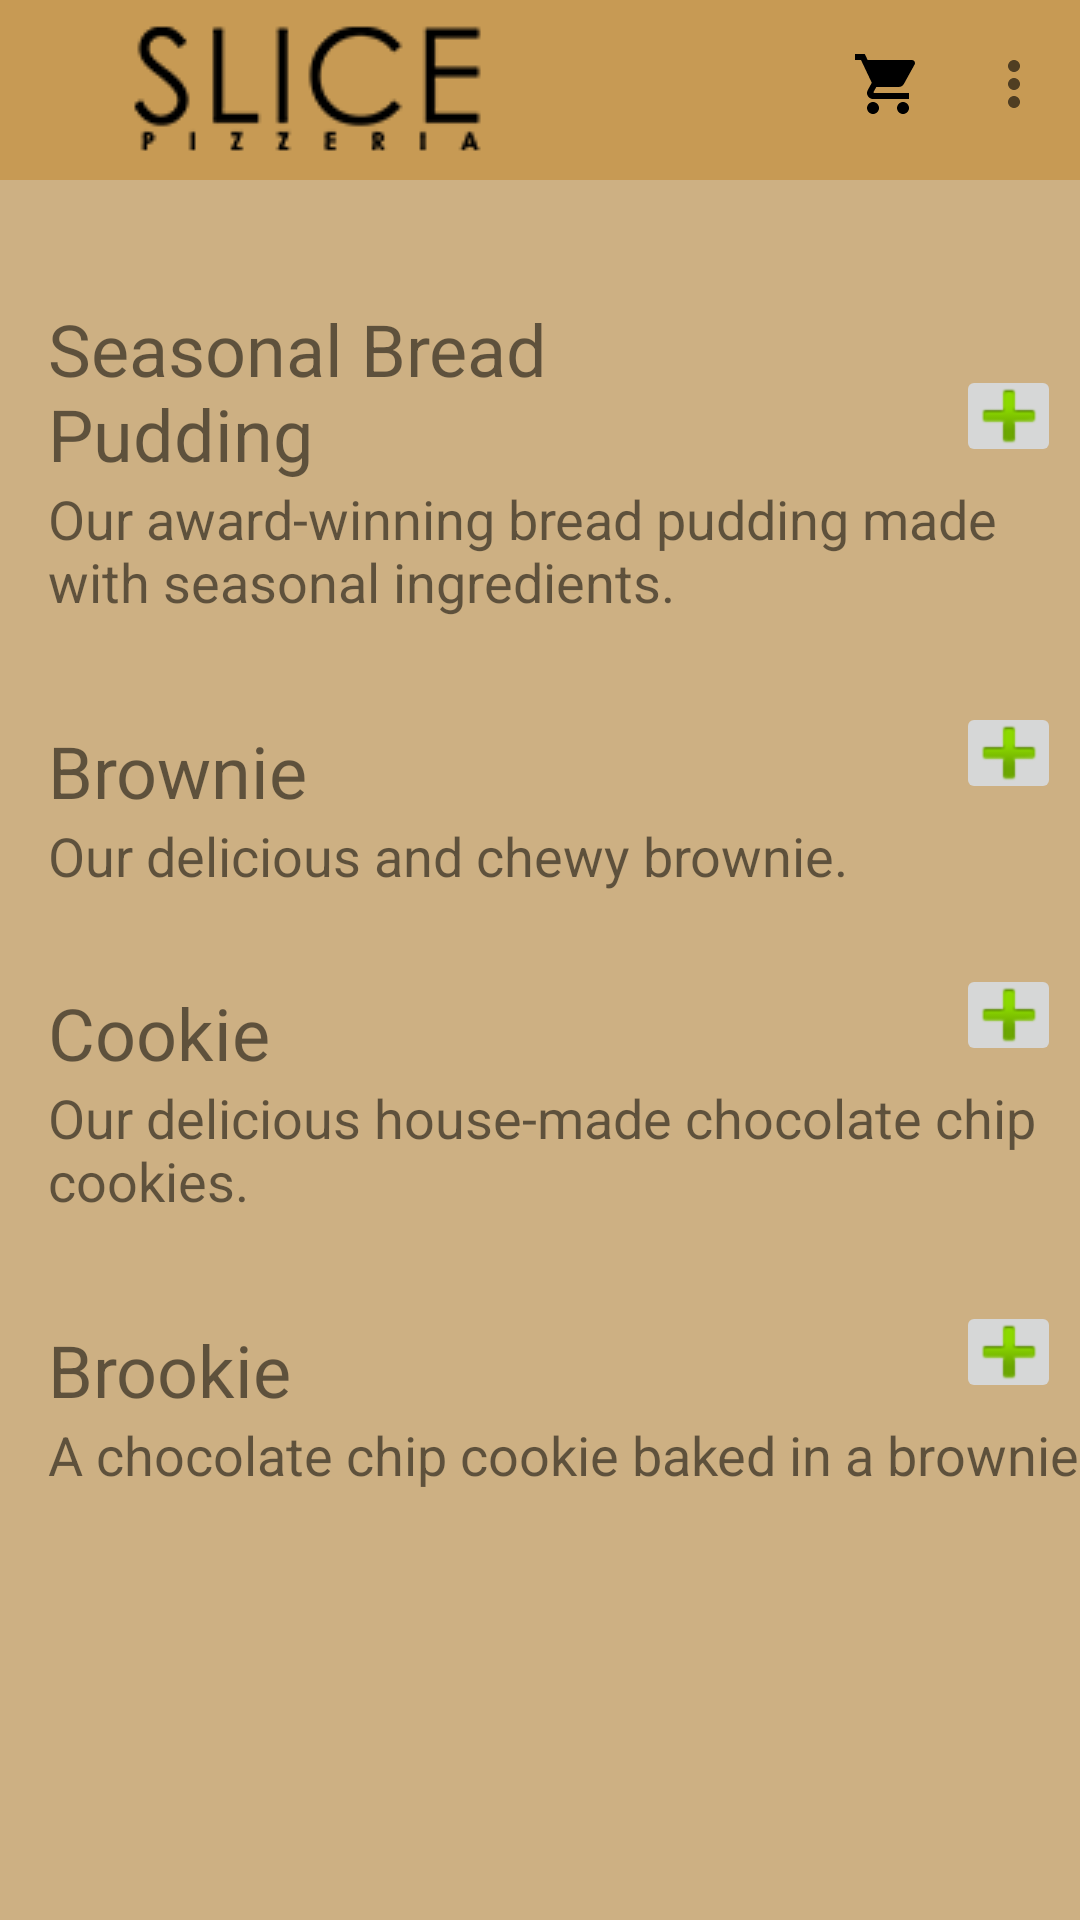

Android layout source for this screen:
<!-- AndroidManifest.xml: application theme AppTheme -->
<!-- res/layout/activity_sweets.xml -->
<?xml version="1.0" encoding="utf-8"?>
<androidx.core.widget.NestedScrollView
    xmlns:android="http://schemas.android.com/apk/res/android"
    xmlns:app="http://schemas.android.com/apk/res-auto"
    xmlns:tools="http://schemas.android.com/tools"
    android:layout_width="match_parent"
    android:layout_height="match_parent"
    android:fillViewport="true"
    android:background="@color/colorPrimary"
    tools:context=".sweets"
    >

    <androidx.constraintlayout.widget.ConstraintLayout
        android:layout_width="match_parent"
        android:layout_height="700dp"
        >

        <include layout="@layout/toolbar"/>

    <TextView
        android:id="@+id/seasonal_bread_pudding"
        android:layout_width="200dp"
        android:layout_height="wrap_content"
        android:layout_marginStart="16dp"
        android:layout_marginTop="100dp"
        android:text="@string/bread_pudding"
        android:textSize="24sp"
        app:layout_constraintBottom_toTopOf="@+id/seasonal_bread_pudding_description"
        app:layout_constraintStart_toStartOf="parent"
        app:layout_constraintTop_toTopOf="parent" />

    <ImageButton
        android:id="@+id/addSeasonalBreadPudding"
        android:layout_width="35dp"
        android:layout_height="34dp"
        android:layout_marginStart="120dp"
        android:layout_marginEnd="24dp"
        android:layout_marginBottom="5dp"
        android:src="@android:drawable/ic_input_add"
        app:layout_constraintBottom_toTopOf="@+id/seasonal_bread_pudding_description"
        app:layout_constraintEnd_toEndOf="parent"
        app:layout_constraintStart_toEndOf="@+id/seasonal_bread_pudding"/>

    <TextView
        android:id="@+id/seasonal_bread_pudding_description"
        android:layout_width="350dp"
        android:layout_height="050dp"
        android:layout_marginStart="16dp"
        android:text="@string/bread_pudding_description"
        android:textSize="18sp"
        app:layout_constraintBottom_toTopOf="@id/brownie"
        app:layout_constraintStart_toStartOf="parent"
        app:layout_constraintTop_toBottomOf="@+id/seasonal_bread_pudding" />

    <TextView
        android:id="@+id/brownie"
        android:layout_width="200dp"
        android:layout_height="wrap_content"
        android:layout_marginStart="16dp"
        android:layout_marginTop="30dp"
        android:text="@string/brownie"
        android:textSize="24sp"
        app:layout_constraintBottom_toTopOf="@+id/brownie_description"
        app:layout_constraintStart_toStartOf="parent"
        app:layout_constraintTop_toBottomOf="@id/seasonal_bread_pudding_description" />

    <ImageButton
        android:id="@+id/addBrownie"
        android:layout_width="35dp"
        android:layout_height="34dp"
        android:layout_marginStart="120dp"
        android:layout_marginEnd="24dp"
        android:layout_marginBottom="5dp"
        android:src="@android:drawable/ic_input_add"
        app:layout_constraintBottom_toTopOf="@+id/brownie_description"
        app:layout_constraintEnd_toEndOf="parent"
        app:layout_constraintStart_toEndOf="@+id/brownie"/>

    <TextView
        android:id="@+id/brownie_description"
        android:layout_width="350dp"
        android:layout_height="25dp"
        android:layout_marginStart="16dp"
        android:text="@string/brownie_description"
        android:textSize="18sp"
        app:layout_constraintBottom_toTopOf="@id/cookie"
        app:layout_constraintStart_toStartOf="parent"
        app:layout_constraintTop_toBottomOf="@+id/brownie" />

    <TextView
        android:id="@+id/cookie"
        android:layout_width="200dp"
        android:layout_height="wrap_content"
        android:layout_marginStart="16dp"
        android:layout_marginTop="30dp"
        android:text="@string/cookie"
        android:textSize="24sp"
        app:layout_constraintBottom_toTopOf="@+id/cookie_description"
        app:layout_constraintStart_toStartOf="parent"
        app:layout_constraintTop_toBottomOf="@id/brownie_description" />

    <ImageButton
        android:id="@+id/addCookie"
        android:layout_width="35dp"
        android:layout_height="34dp"
        android:layout_marginStart="120dp"
        android:layout_marginEnd="24dp"
        android:layout_marginBottom="5dp"
        android:src="@android:drawable/ic_input_add"
        app:layout_constraintBottom_toTopOf="@+id/cookie_description"
        app:layout_constraintEnd_toEndOf="parent"
        app:layout_constraintStart_toEndOf="@+id/cookie"/>

    <TextView
        android:id="@+id/cookie_description"
        android:layout_width="350dp"
        android:layout_height="50dp"
        android:layout_marginStart="16dp"
        android:text="@string/cookie_description"
        android:textSize="18sp"
        app:layout_constraintBottom_toTopOf="@id/brookie"
        app:layout_constraintStart_toStartOf="parent"
        app:layout_constraintTop_toBottomOf="@+id/cookie" />

    <TextView
        android:id="@+id/brookie"
        android:layout_width="200dp"
        android:layout_height="wrap_content"
        android:layout_marginStart="16dp"
        android:layout_marginTop="30dp"
        android:text="@string/brookie"
        android:textSize="24sp"
        app:layout_constraintBottom_toTopOf="@+id/brookie_description"
        app:layout_constraintStart_toStartOf="parent"
        app:layout_constraintTop_toBottomOf="@id/cookie_description" />

    <ImageButton
        android:id="@+id/addBrookie"
        android:layout_width="35dp"
        android:layout_height="34dp"
        android:layout_marginStart="120dp"
        android:layout_marginEnd="24dp"
        android:layout_marginBottom="5dp"
        android:src="@android:drawable/ic_input_add"
        app:layout_constraintBottom_toTopOf="@+id/brookie_description"
        app:layout_constraintEnd_toEndOf="parent"
        app:layout_constraintStart_toEndOf="@+id/brookie"/>

    <TextView
        android:id="@+id/brookie_description"
        android:layout_width="350dp"
        android:layout_height="25dp"
        android:layout_marginStart="16dp"
        android:text="@string/brookie_description"
        android:textSize="18sp"
        app:layout_constraintStart_toStartOf="parent"
        app:layout_constraintTop_toBottomOf="@+id/brookie" />


</androidx.constraintlayout.widget.ConstraintLayout>
</androidx.core.widget.NestedScrollView>
<!-- res/layout/toolbar.xml (included above) -->
<?xml version="1.0" encoding="utf-8"?>
<androidx.appcompat.widget.Toolbar xmlns:android="http://schemas.android.com/apk/res/android"
    xmlns:app="http://schemas.android.com/apk/res-auto"
    xmlns:tools="http://schemas.android.com/tools"
    android:id="@+id/toolbar"
    android:layout_width="match_parent"
    android:layout_height="wrap_content"
    android:background="@color/colorPrimaryDark"
    app:logo="@drawable/slice_logo_small"
    app:popupTheme="@style/DefaultActionBarTheme"
    tools:menu="@menu/menu_bar" />
<!-- resources referenced by this layout -->
<resources>
  <color name="colorPrimary">#cdb083</color>
  <color name="colorPrimaryDark">#c79a54</color>
  <!-- drawable slice_logo_small: png bitmap (drawable, 3007 bytes) -->
  <string name="bread_pudding">Seasonal Bread Pudding</string>
  <string name="bread_pudding_description">Our award-winning bread pudding made with seasonal ingredients.</string>
  <string name="brookie">Brookie</string>
  <string name="brookie_description">A chocolate chip cookie baked in a brownie.</string>
  <string name="brownie">Brownie</string>
  <string name="brownie_description">Our delicious and chewy brownie.</string>
  <string name="cookie">Cookie</string>
  <string name="cookie_description">Our delicious house-made chocolate chip cookies.</string>
  <style name="DefaultActionBarTheme" parent="Theme.AppCompat.NoActionBar">
          <item name="android:windowNoTitle">true</item>
          <item name="android:windowActionBar">false</item>
          <item name="android:textColorPrimary">#000000</item>
          <item name="android:windowBackground">@color/colorPrimaryDark</item>
          <item name="android:colorBackground">@color/colorPrimary</item>
      </style>
  <style name="AppTheme" parent="Theme.AppCompat.Light.NoActionBar">
          
          <item name="colorPrimary">@color/colorPrimary</item>
          <item name="colorPrimaryDark">@color/colorPrimaryDark</item>
          <item name="colorAccent">@color/colorAccent</item>
      </style>
  <color name="colorAccent">#000000</color>
</resources>
